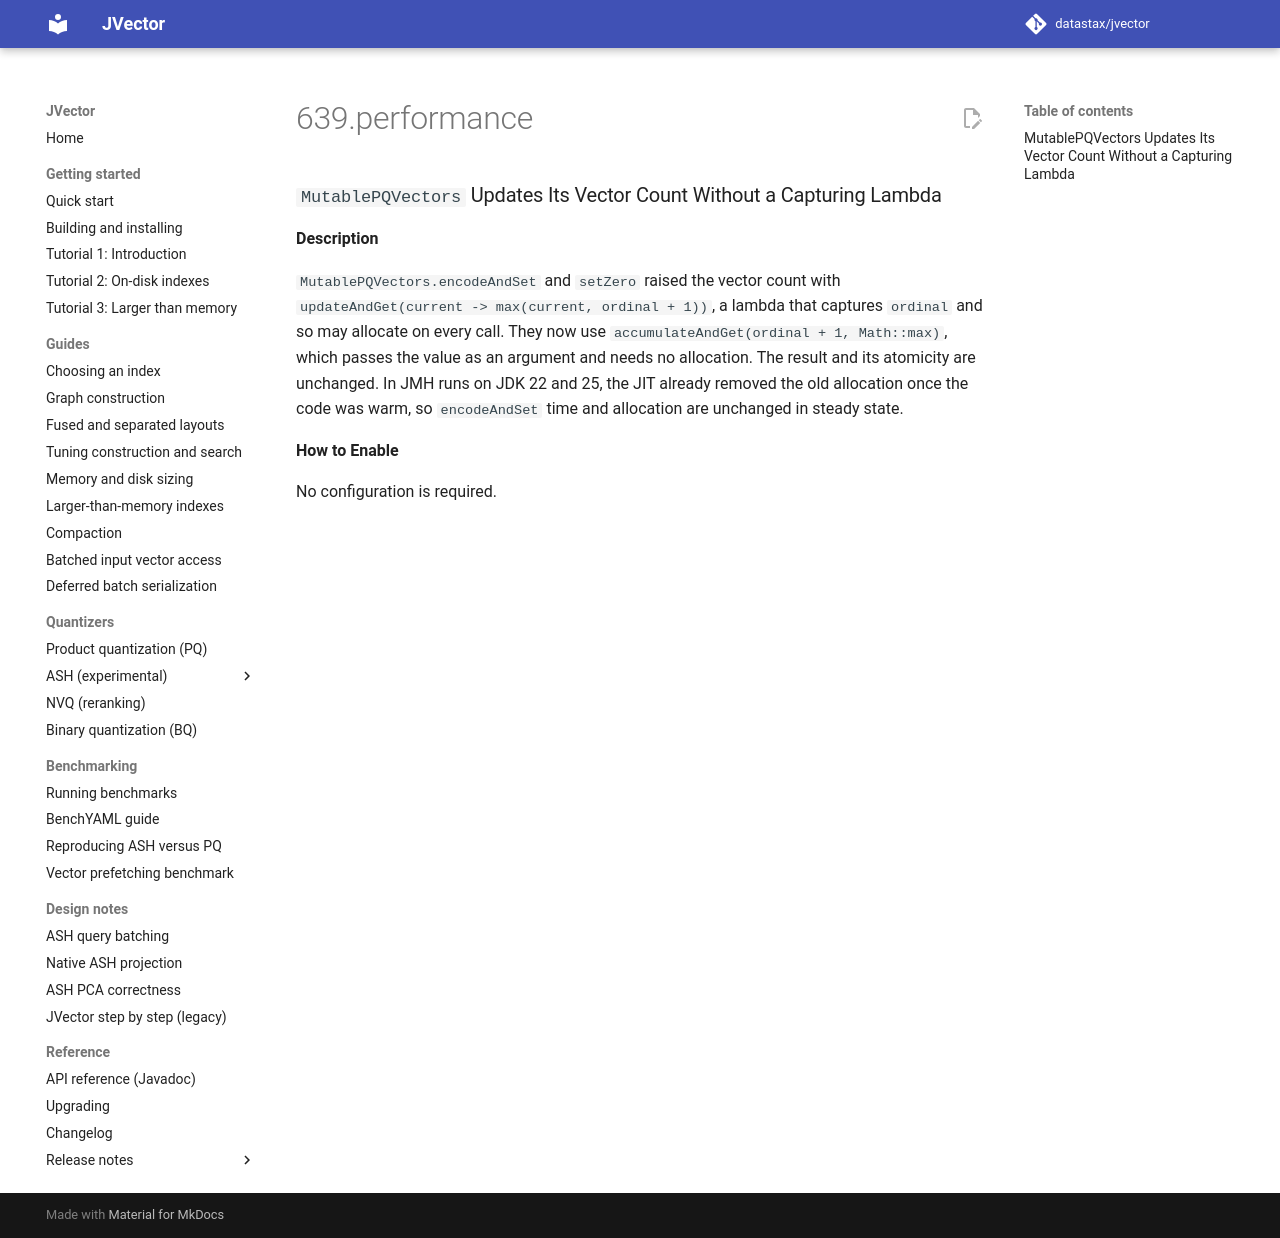

repository: datastax/jvector · page: dev/release notes/4.1.0-rc.1/639.performance/index.html · generator: mkdocs

### `MutablePQVectors` Updates Its Vector Count Without a Capturing Lambda

**Description**

`MutablePQVectors.encodeAndSet` and `setZero` raised the vector count with
`updateAndGet(current -> max(current, ordinal + 1))`, a lambda that captures `ordinal` and so may
allocate on every call. They now use `accumulateAndGet(ordinal + 1, Math::max)`, which passes the
value as an argument and needs no allocation. The result and its atomicity are unchanged. In JMH
runs on JDK 22 and 25, the JIT already removed the old allocation once the code was warm, so
`encodeAndSet` time and allocation are unchanged in steady state.

**How to Enable**

No configuration is required.
